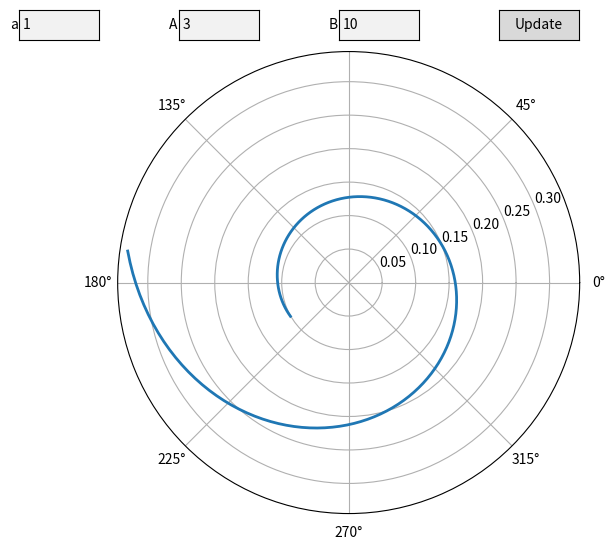

Here is the Python script that generated this plot:
import numpy as np
import matplotlib.pyplot as plt
import matplotlib.widgets as plt_widgets


def update_graph(event):
    a = float(a_textbox.text)
    A = float(A_textbox.text)
    B = float(B_textbox.text)

    ax.clear()

    phi = np.arange(A + 0.05, B, 0.05)
    rho = a / phi

    ax.plot(phi, rho, lw=2)
    plt.draw()


fig = plt.figure('ρ = a/ф', figsize=(8, 6))
ax = fig.add_subplot(111, polar=True)

phi = np.arange(3, 10, 0.05)
rho = 1 / phi

ax.plot(phi, rho, lw=2)

a_textbox = plt_widgets.TextBox(plt.axes((0.1, 0.9, 0.1, 0.05)), 'a', initial='1')
A_textbox = plt_widgets.TextBox(plt.axes((0.3, 0.9, 0.1, 0.05)), 'A', initial='3')
B_textbox = plt_widgets.TextBox(plt.axes((0.5, 0.9, 0.1, 0.05)), 'B', initial='10')

update_button = plt_widgets.Button(plt.axes((0.7, 0.9, 0.1, 0.05)), 'Update')
update_button.on_clicked(update_graph)

plt.show()
